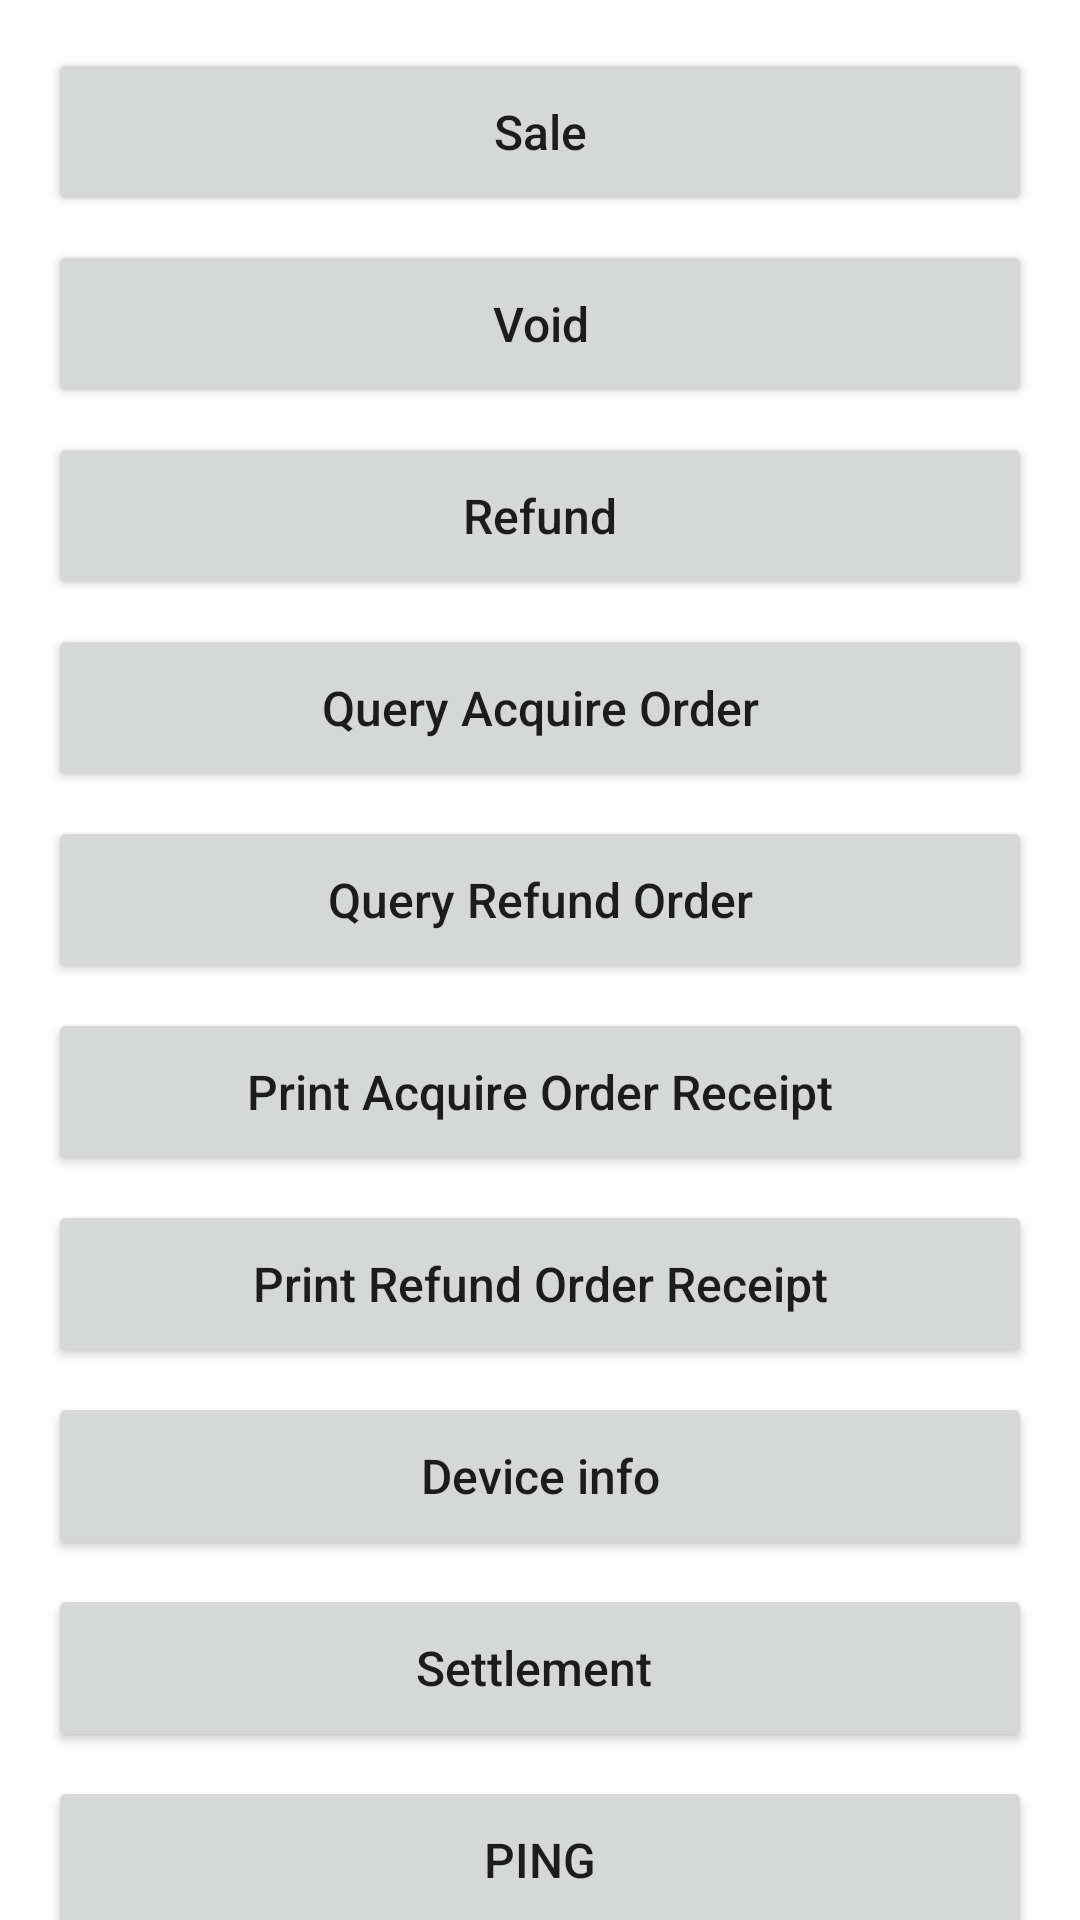

Layout XML and referenced resources for this Android screen:
<!-- AndroidManifest.xml: application theme Theme.ECR -->
<!-- res/layout/activity_main_layout.xml -->
<?xml version="1.0" encoding="utf-8"?>
<LinearLayout xmlns:android="http://schemas.android.com/apk/res/android"
    android:layout_width="match_parent"
    android:layout_height="match_parent"
    android:background="@color/white"
    android:orientation="vertical">

    <androidx.core.widget.NestedScrollView
        android:layout_width="match_parent"
        android:layout_height="wrap_content">

        <LinearLayout
            android:layout_width="match_parent"
            android:layout_height="wrap_content"
            android:orientation="vertical">

            <Button
                android:id="@+id/widget_btn_sale"
                android:layout_width="match_parent"
                android:layout_height="56dp"
                android:layout_marginStart="16dp"
                android:layout_marginTop="16dp"
                android:layout_marginEnd="16dp"
                android:text="Sale"
                android:textAllCaps="false"
                android:textSize="16sp" />

            <Button
                android:id="@+id/widget_btn_void"
                android:layout_width="match_parent"
                android:layout_height="56dp"
                android:layout_marginStart="16dp"
                android:layout_marginTop="8dp"
                android:layout_marginEnd="16dp"
                android:text="Void"
                android:textAllCaps="false"
                android:textSize="16sp" />

            <Button
                android:id="@+id/widget_btn_refund"
                android:layout_width="match_parent"
                android:layout_height="56dp"
                android:layout_marginStart="16dp"
                android:layout_marginTop="8dp"
                android:layout_marginEnd="16dp"
                android:text="Refund"
                android:textAllCaps="false"
                android:textSize="16sp" />

            <Button
                android:id="@+id/widget_btn_query"
                android:layout_width="match_parent"
                android:layout_height="56dp"
                android:layout_marginStart="16dp"
                android:layout_marginTop="8dp"
                android:layout_marginEnd="16dp"
                android:text="Query Acquire Order"
                android:textAllCaps="false"
                android:textSize="16sp" />

            <Button
                android:id="@+id/widget_btn_get_refund"
                android:layout_width="match_parent"
                android:layout_height="56dp"
                android:layout_marginStart="16dp"
                android:layout_marginTop="8dp"
                android:layout_marginEnd="16dp"
                android:text="Query Refund Order"
                android:textAllCaps="false"
                android:textSize="16sp" />

            <Button
                android:id="@+id/widget_btn_get_order_receipt"
                android:layout_width="match_parent"
                android:layout_height="56dp"
                android:layout_marginStart="16dp"
                android:layout_marginTop="8dp"
                android:layout_marginEnd="16dp"
                android:text="Get Acquire Order Receipt"
                android:textAllCaps="false"
                android:textSize="16sp"
                android:visibility="gone" />

            <Button
                android:id="@+id/widget_btn_print_order_receipt"
                android:layout_width="match_parent"
                android:layout_height="56dp"
                android:layout_marginStart="16dp"
                android:layout_marginTop="8dp"
                android:layout_marginEnd="16dp"
                android:text="Print Acquire Order Receipt"
                android:textAllCaps="false"
                android:textSize="16sp" />

            <Button
                android:id="@+id/widget_btn_get_refund_receipt"
                android:layout_width="match_parent"
                android:layout_height="56dp"
                android:layout_marginStart="16dp"
                android:layout_marginTop="8dp"
                android:layout_marginEnd="16dp"
                android:text="Get Refund Order Receipt"
                android:textAllCaps="false"
                android:textSize="16sp"
                android:visibility="gone" />

            <Button
                android:id="@+id/widget_btn_print_refund_receipt"
                android:layout_width="match_parent"
                android:layout_height="56dp"
                android:layout_marginStart="16dp"
                android:layout_marginTop="8dp"
                android:layout_marginEnd="16dp"
                android:text="Print Refund Order Receipt"
                android:textAllCaps="false"
                android:textSize="16sp" />

            <Button
                android:id="@+id/getDeviceInfo"
                android:layout_width="match_parent"
                android:layout_height="56dp"
                android:layout_marginStart="16dp"
                android:layout_marginTop="8dp"
                android:layout_marginEnd="16dp"
                android:text="Device info"
                android:textAllCaps="false"
                android:textSize="16sp" />

            <Button
                android:id="@+id/settlement"
                android:layout_width="match_parent"
                android:layout_height="56dp"
                android:layout_marginStart="16dp"
                android:layout_marginTop="8dp"
                android:layout_marginEnd="16dp"
                android:text="Settlement "
                android:textAllCaps="false"
                android:textSize="16sp" />

            <Button
                android:id="@+id/common_btn_ping"
                android:layout_width="match_parent"
                android:layout_height="56dp"
                android:layout_marginStart="16dp"
                android:layout_marginTop="8dp"
                android:layout_marginEnd="16dp"
                android:text="PING"
                android:textAllCaps="false"
                android:textSize="16sp" />

            <Button
                android:id="@+id/common_btn_pong"
                android:layout_width="match_parent"
                android:layout_height="56dp"
                android:layout_marginStart="16dp"
                android:layout_marginTop="8dp"
                android:layout_marginEnd="16dp"
                android:text="PONG"
                android:textAllCaps="false"
                android:textSize="16sp"
                android:visibility="gone" />

            <Button
                android:id="@+id/widget_btn_get_pages"
                android:layout_width="match_parent"
                android:layout_height="56dp"
                android:layout_marginStart="16dp"
                android:layout_marginTop="8dp"
                android:layout_marginEnd="16dp"
                android:text="Query Page"
                android:textAllCaps="false"
                android:textSize="16sp" />

            <Button
                android:id="@+id/common_btn_disconnect"
                android:layout_width="match_parent"
                android:layout_height="56dp"
                android:layout_marginStart="16dp"
                android:layout_marginTop="8dp"
                android:layout_marginEnd="16dp"
                android:text="Disconnect"
                android:textAllCaps="false"
                android:textSize="16sp" />

        </LinearLayout>

    </androidx.core.widget.NestedScrollView>

</LinearLayout>
<!-- resources referenced by this layout -->
<resources>
  <color name="white">#FFFFFFFF</color>
  <style name="Theme.ECR" parent="Theme.AppCompat.Light" />
</resources>
